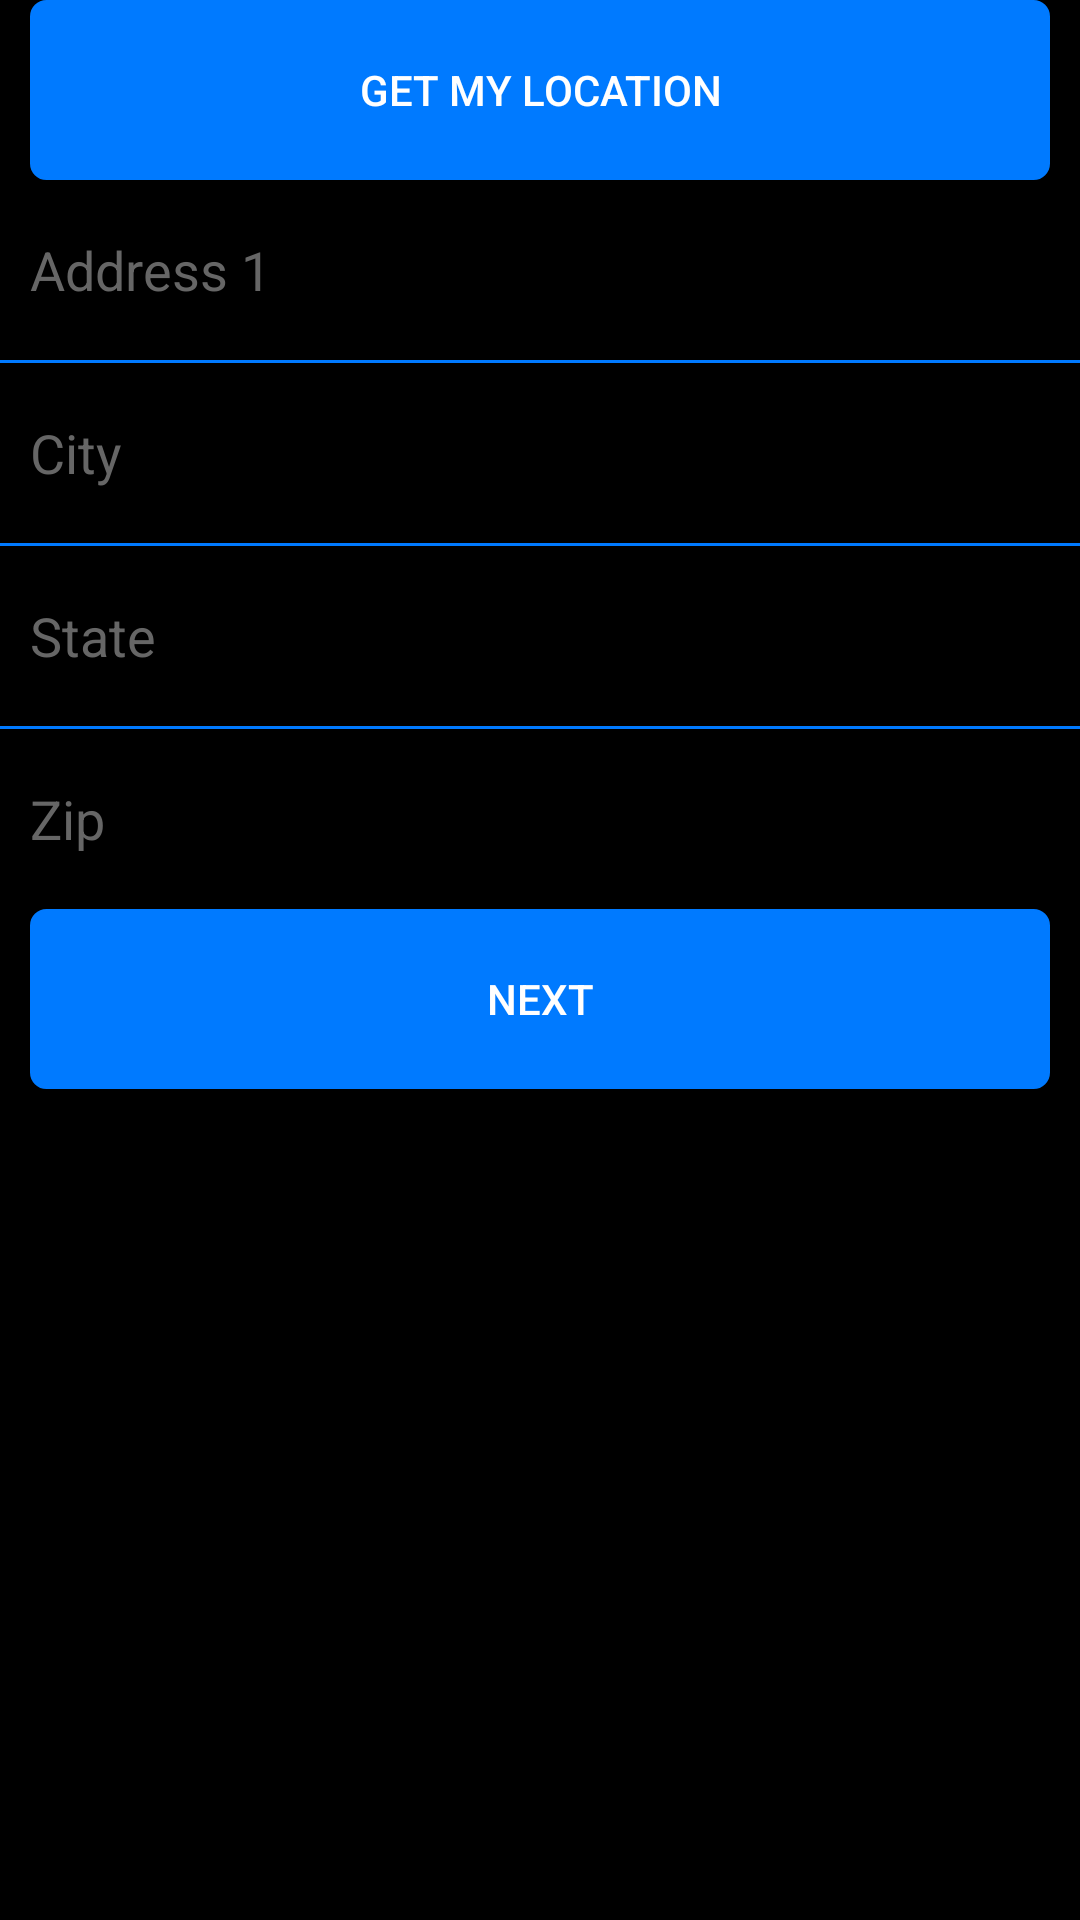

Layout XML and referenced resources for this Android screen:
<!-- AndroidManifest.xml: application theme AppTheme -->
<!-- res/layout/activity_address.xml -->
<?xml version="1.0" encoding="utf-8"?>
<LinearLayout xmlns:android="http://schemas.android.com/apk/res/android"
android:layout_width="match_parent"
android:layout_height="match_parent"
android:orientation="vertical"
android:background="#000000">
    <Button android:id="@+id/getLocation"
        android:layout_marginLeft="10dp"
        android:layout_marginRight="10dp"
        android:layout_width="match_parent"
        android:layout_height="@dimen/input_height"
        android:text="@string/location_button_text"
        android:background="@drawable/register_button"
        android:onClick="getLocation" />
    <EditText android:id="@+id/edit_address1"
        android:inputType="textPostalAddress"
        android:layout_width="match_parent"
        android:layout_height="@dimen/input_height"
        android:hint="@string/edit_address1"
        android:background="@drawable/mcc_edittext"
        android:padding="@dimen/edittext_padding" />
    <View
        android:layout_width="match_parent"
        android:layout_height="1dp"
        android:background="@color/app_dark_blue"
        android:alpha="1"
        android:layout_alignParentBottom="true" />
    
        
        
        
        
        
        
    
        
        
        
        
        
    <EditText android:id="@+id/edit_city"
        android:inputType="textPostalAddress"
        android:layout_width="match_parent"
        android:layout_height="@dimen/input_height"
        android:hint="@string/edit_city"
        android:background="@drawable/mcc_edittext"
        android:padding="@dimen/edittext_padding" />
    <View
        android:layout_width="match_parent"
        android:layout_height="1dp"
        android:background="@color/app_dark_blue"
        android:alpha="1"
        android:layout_alignParentBottom="true" />
    <EditText android:id="@+id/edit_state"
        android:inputType="none"
        android:layout_width="match_parent"
        android:layout_height="@dimen/input_height"
        android:hint="@string/edit_state"
        android:background="@drawable/mcc_edittext"
        android:padding="@dimen/edittext_padding" />
    <View
        android:layout_width="match_parent"
        android:layout_height="1dp"
        android:background="@color/app_dark_blue"
        android:alpha="1"
        android:layout_alignParentBottom="true" />
    <EditText android:id="@+id/edit_zipcode"
        android:inputType="textPostalAddress"
        android:layout_width="match_parent"
        android:layout_height="@dimen/input_height"
        android:hint="@string/edit_zipcode"
        android:background="@drawable/mcc_edittext"
        android:padding="@dimen/edittext_padding" />

<Button android:id="@+id/register1_button"
    android:layout_marginLeft="10dp"
    android:layout_marginRight="10dp"
    android:layout_width="match_parent"
    android:layout_height="@dimen/input_height"
    android:text="@string/register_button_text"
    android:background="@drawable/register_button"
    android:onClick="submitAddress" />
</LinearLayout>
<!-- resources referenced by this layout -->
<resources>
  <color name="app_dark_blue">#007AFF</color>
  <dimen name="edittext_padding">10dp</dimen>
  <dimen name="input_height">60dp</dimen>
  <!-- drawable mcc_edittext (drawable) -->
  <?xml version="1.0" encoding="utf-8"?>
  <shape xmlns:android="http://schemas.android.com/apk/res/android"
      android:background="@android:color/transparent"
      android:shape="rectangle">
  </shape>
  <!-- drawable register_button (drawable) -->
  <?xml version="1.0" encoding="utf-8"?>
  <selector xmlns:android="http://schemas.android.com/apk/res/android" >
      <item android:state_pressed="true" >
          <shape android:shape="rectangle"  >
              <corners android:radius="5dip" />
              <stroke android:width="1dip" android:color="@color/app_dark_blue" />
              <gradient android:angle="-90" android:startColor="@color/app_dark_blue" android:endColor="@color/app_dark_blue"  />
          </shape>
      </item>
      <item android:state_focused="true">
          <shape android:shape="rectangle"  >
              <corners android:radius="5dip" />
              <stroke android:width="1dip" android:color="@color/app_dark_blue" />
              <solid android:color="@color/app_dark_blue"/>
          </shape>
      </item>
      <item >
          <shape android:shape="rectangle"  >
              <corners android:radius="5dip" />
              <stroke android:width="1dip" android:color="@color/app_dark_blue" />
              <gradient android:angle="-90" android:startColor="@color/app_dark_blue" android:endColor="@color/app_dark_blue" />
          </shape>
      </item>
  </selector>
  <string name="edit_address1">Address 1</string>
  <string name="edit_address2">Address 2</string>
  <string name="edit_city">City</string>
  <string name="edit_state">State</string>
  <string name="edit_zipcode">Zip</string>
  <string name="location_button_text">Get My Location</string>
  <string name="register_button_text">Next</string>
  <style name="AppTheme" parent="Theme.AppCompat">
          
          <item name="colorPrimary">@color/app_dark_blue</item>
          <item name="colorPrimaryDark">@color/app_dark_blue</item>
          <item name="colorAccent">@color/app_dark_blue</item>
          <item name="android:textColor">#FFFFFF</item>
          <item name="android:textColorHint">#666666</item>
          <item name="android:editTextColor">#FFFFFF</item>
      </style>
</resources>
